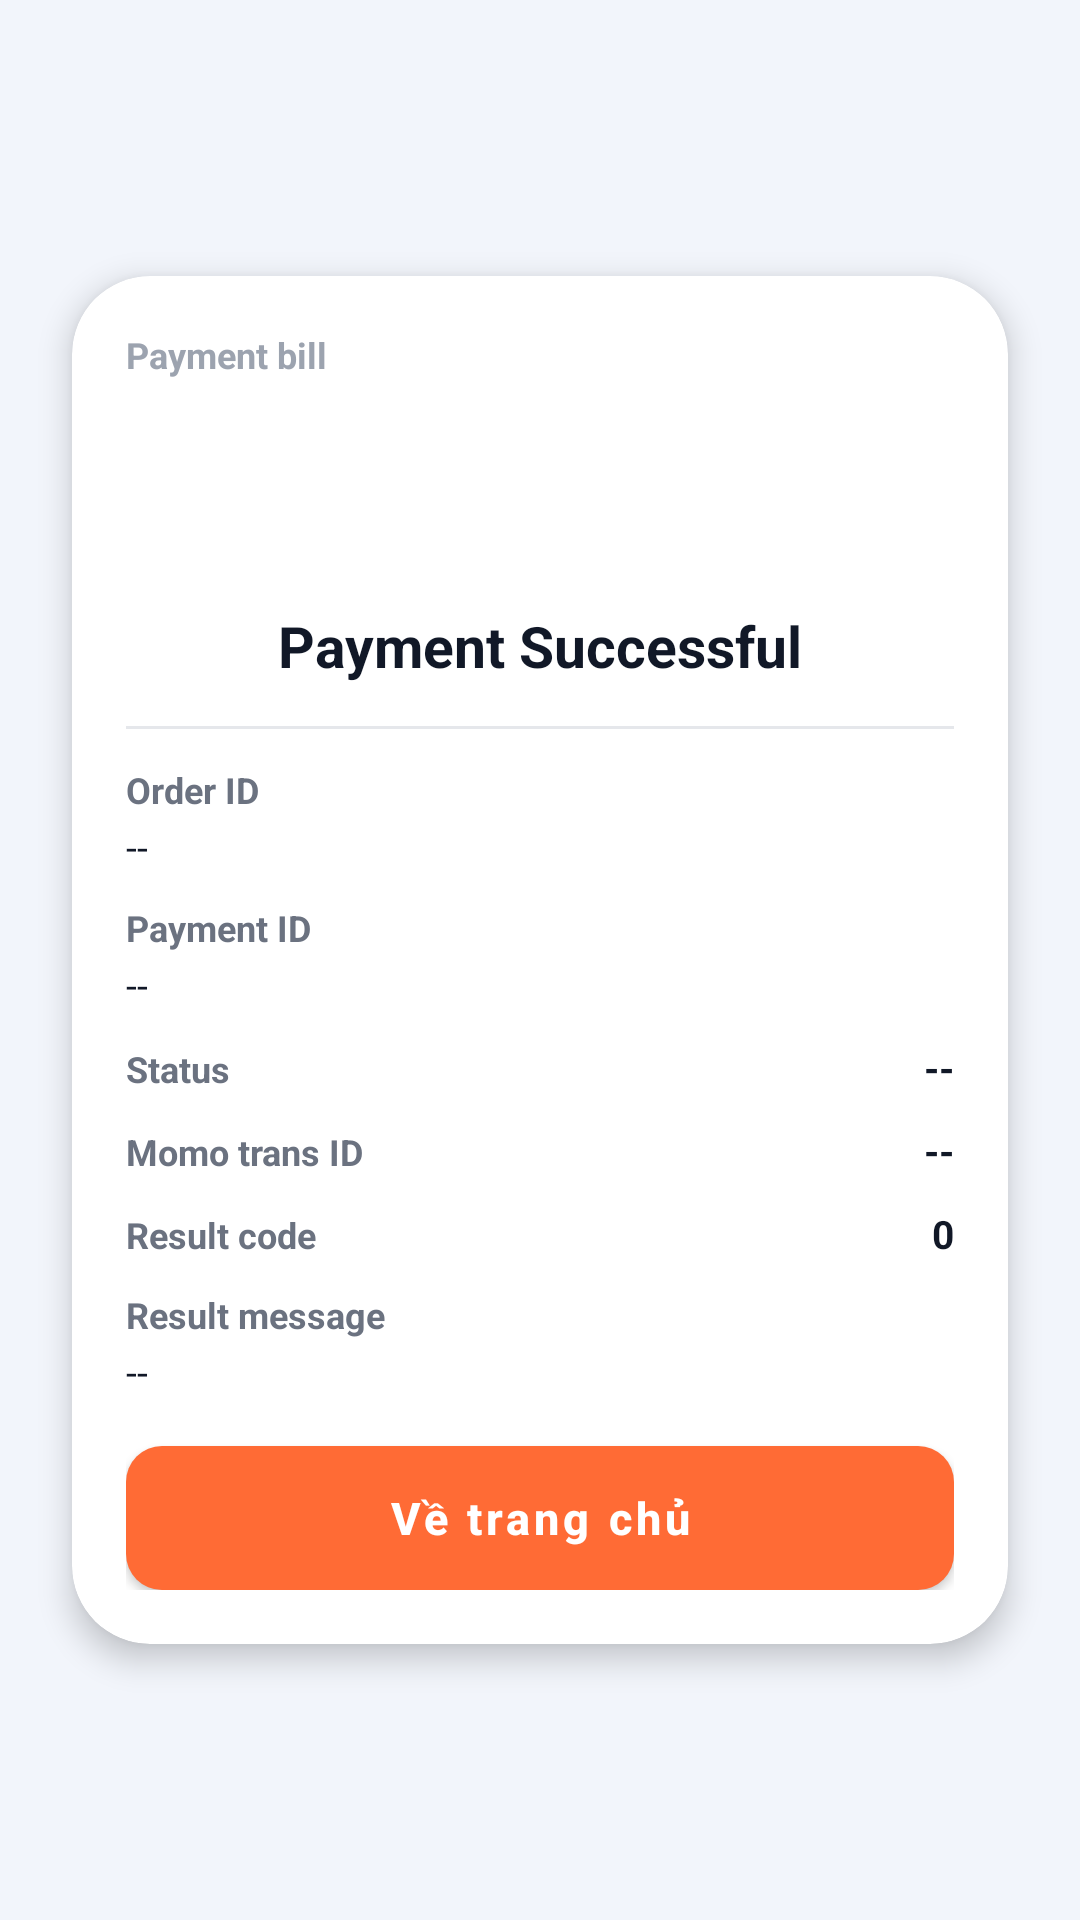

Layout XML and referenced resources for this Android screen:
<!-- AndroidManifest.xml: application theme Theme.Prm392_kitchen_mobile -->
<!-- res/layout/activity_payment_success.xml -->
<?xml version="1.0" encoding="utf-8"?>
<FrameLayout xmlns:android="http://schemas.android.com/apk/res/android"
    xmlns:app="http://schemas.android.com/apk/res-auto"
    android:id="@+id/paymentSuccessRoot"
    android:layout_width="match_parent"
    android:layout_height="match_parent"
    android:background="#F2F5FB">

    <androidx.cardview.widget.CardView
        android:layout_width="match_parent"
        android:layout_height="wrap_content"
        android:layout_gravity="center"
        android:layout_marginStart="24dp"
        android:layout_marginEnd="24dp"
        app:cardBackgroundColor="@android:color/white"
        app:cardCornerRadius="26dp"
        app:cardElevation="6dp">

        <LinearLayout
            android:layout_width="match_parent"
            android:layout_height="wrap_content"
            android:orientation="vertical"
            android:paddingStart="18dp"
            android:paddingTop="18dp"
            android:paddingEnd="18dp"
            android:paddingBottom="18dp">

            <TextView
                android:layout_width="wrap_content"
                android:layout_height="wrap_content"
                android:text="Payment bill"
                android:textColor="#9CA3AF"
                android:textSize="12sp"
                android:textStyle="bold" />

            <FrameLayout
                android:layout_width="56dp"
                android:layout_height="56dp"
                android:layout_gravity="center_horizontal"
                android:layout_marginTop="10dp"
                android:background="@drawable/bg_payment_success_icon"
                android:padding="14dp">

                <ImageView
                    android:layout_width="match_parent"
                    android:layout_height="match_parent"
                    android:contentDescription=""
                    android:src="@drawable/ic_check_white" />
            </FrameLayout>

            <TextView
                android:id="@+id/tvPaymentSuccessMessage"
                android:layout_width="match_parent"
                android:layout_height="wrap_content"
                android:layout_marginTop="10dp"
                android:gravity="center"
                android:text="Payment Successful"
                android:textColor="#111827"
                android:textSize="19sp"
                android:textStyle="bold" />

            <View
                android:layout_width="match_parent"
                android:layout_height="1dp"
                android:layout_marginTop="14dp"
                android:background="#E5E7EB" />

            <LinearLayout
                android:layout_width="match_parent"
                android:layout_height="wrap_content"
                android:layout_marginTop="12dp"
                android:orientation="vertical">

                <TextView
                    android:layout_width="match_parent"
                    android:layout_height="wrap_content"
                    android:text="Order ID"
                    android:textColor="#6B7280"
                    android:textSize="12sp"
                    android:textStyle="bold" />

                <TextView
                    android:id="@+id/tvPaymentSuccessOrderId"
                    android:layout_width="match_parent"
                    android:layout_height="wrap_content"
                    android:layout_marginTop="2dp"
                    android:text="--"
                    android:textColor="#111827"
                    android:textSize="13sp" />
            </LinearLayout>

            <LinearLayout
                android:layout_width="match_parent"
                android:layout_height="wrap_content"
                android:layout_marginTop="10dp"
                android:orientation="vertical">

                <TextView
                    android:layout_width="match_parent"
                    android:layout_height="wrap_content"
                    android:text="Payment ID"
                    android:textColor="#6B7280"
                    android:textSize="12sp"
                    android:textStyle="bold" />

                <TextView
                    android:id="@+id/tvPaymentSuccessPaymentId"
                    android:layout_width="match_parent"
                    android:layout_height="wrap_content"
                    android:layout_marginTop="2dp"
                    android:text="--"
                    android:textColor="#111827"
                    android:textSize="13sp" />
            </LinearLayout>

            <LinearLayout
                android:layout_width="match_parent"
                android:layout_height="wrap_content"
                android:layout_marginTop="10dp"
                android:orientation="horizontal">

                <TextView
                    android:layout_width="0dp"
                    android:layout_height="wrap_content"
                    android:layout_weight="1"
                    android:text="Status"
                    android:textColor="#6B7280"
                    android:textSize="12sp"
                    android:textStyle="bold" />

                <TextView
                    android:id="@+id/tvPaymentSuccessPaymentStatus"
                    android:layout_width="wrap_content"
                    android:layout_height="wrap_content"
                    android:text="--"
                    android:textColor="#111827"
                    android:textSize="13sp"
                    android:textStyle="bold" />
            </LinearLayout>

            <LinearLayout
                android:layout_width="match_parent"
                android:layout_height="wrap_content"
                android:layout_marginTop="10dp"
                android:orientation="horizontal">

                <TextView
                    android:layout_width="0dp"
                    android:layout_height="wrap_content"
                    android:layout_weight="1"
                    android:text="Momo trans ID"
                    android:textColor="#6B7280"
                    android:textSize="12sp"
                    android:textStyle="bold" />

                <TextView
                    android:id="@+id/tvPaymentSuccessMomoTransId"
                    android:layout_width="wrap_content"
                    android:layout_height="wrap_content"
                    android:text="--"
                    android:textColor="#111827"
                    android:textSize="13sp"
                    android:textStyle="bold" />
            </LinearLayout>

            <LinearLayout
                android:layout_width="match_parent"
                android:layout_height="wrap_content"
                android:layout_marginTop="10dp"
                android:orientation="horizontal">

                <TextView
                    android:layout_width="0dp"
                    android:layout_height="wrap_content"
                    android:layout_weight="1"
                    android:text="Result code"
                    android:textColor="#6B7280"
                    android:textSize="12sp"
                    android:textStyle="bold" />

                <TextView
                    android:id="@+id/tvPaymentSuccessResultCode"
                    android:layout_width="wrap_content"
                    android:layout_height="wrap_content"
                    android:text="0"
                    android:textColor="#111827"
                    android:textSize="13sp"
                    android:textStyle="bold" />
            </LinearLayout>

            <LinearLayout
                android:layout_width="match_parent"
                android:layout_height="wrap_content"
                android:layout_marginTop="10dp"
                android:orientation="vertical">

                <TextView
                    android:layout_width="match_parent"
                    android:layout_height="wrap_content"
                    android:text="Result message"
                    android:textColor="#6B7280"
                    android:textSize="12sp"
                    android:textStyle="bold" />

                <TextView
                    android:id="@+id/tvPaymentSuccessResultMessage"
                    android:layout_width="match_parent"
                    android:layout_height="wrap_content"
                    android:layout_marginTop="2dp"
                    android:text="--"
                    android:textColor="#111827"
                    android:textSize="13sp" />
            </LinearLayout>

            <com.google.android.material.button.MaterialButton
                android:id="@+id/btnBackHomeAfterPayment"
                style="@style/Widget.MaterialComponents.Button"
                android:layout_width="match_parent"
                android:layout_height="48dp"
                android:layout_marginTop="16dp"
                android:insetTop="0dp"
                android:insetBottom="0dp"
                android:text="Về trang chủ"
                android:textAllCaps="false"
                android:textColor="@color/colorOnPrimary"
                android:textSize="15sp"
                android:textStyle="bold"
                app:backgroundTint="@color/colorPrimary"
                app:cornerRadius="12dp" />
        </LinearLayout>
    </androidx.cardview.widget.CardView>

</FrameLayout>
<!-- resources referenced by this layout -->
<resources>
  <color name="colorOnPrimary">#FFFFFF</color>
  <color name="colorPrimary">#FF6B35</color>
  <!-- drawable ic_check_white (drawable) -->
  <vector xmlns:android="http://schemas.android.com/apk/res/android"
      android:width="24dp"
      android:height="24dp"
      android:viewportWidth="24"
      android:viewportHeight="24">
      <path
          android:fillColor="#FFFFFFFF"
          android:pathData="M9.55,18.2L3.85,12.5l1.42,-1.41 4.28,4.28 9.19,-9.19 1.41,1.41z" />
  </vector>
  <style name="Theme.Prm392_kitchen_mobile" parent="Base.Theme.Prm392_kitchen_mobile" />
  <style name="Base.Theme.Prm392_kitchen_mobile" parent="Theme.Material3.DayNight.NoActionBar">
          
          <item name="colorPrimary">@color/colorPrimary</item>
          
          <item name="colorPrimaryContainer">@color/colorPrimaryLight</item>
          
          <item name="colorSecondary">@color/colorSecondary</item>
          
          <item name="colorSurface">@color/colorSurface</item>
          
          <item name="colorOnPrimary">@color/colorOnPrimary</item>
          
          <item name="colorOnSurface">@color/colorTextPrimary</item>
          
          <item name="colorError">@color/colorError</item>
          
          <item name="android:colorBackground">@color/colorBackground</item>
          
          <item name="android:statusBarColor">@color/colorPrimary</item>
          
          <item name="android:navigationBarColor">@color/colorSurface</item>
      </style>
  <color name="colorPrimaryLight">#FF8C42</color>
  <color name="colorSecondary">#FFB74D</color>
  <color name="colorSurface">#FFFFFF</color>
  <color name="colorTextPrimary">#2D2D2D</color>
  <color name="colorError">#E53935</color>
  <color name="colorBackground">#FFF8F0</color>
</resources>
